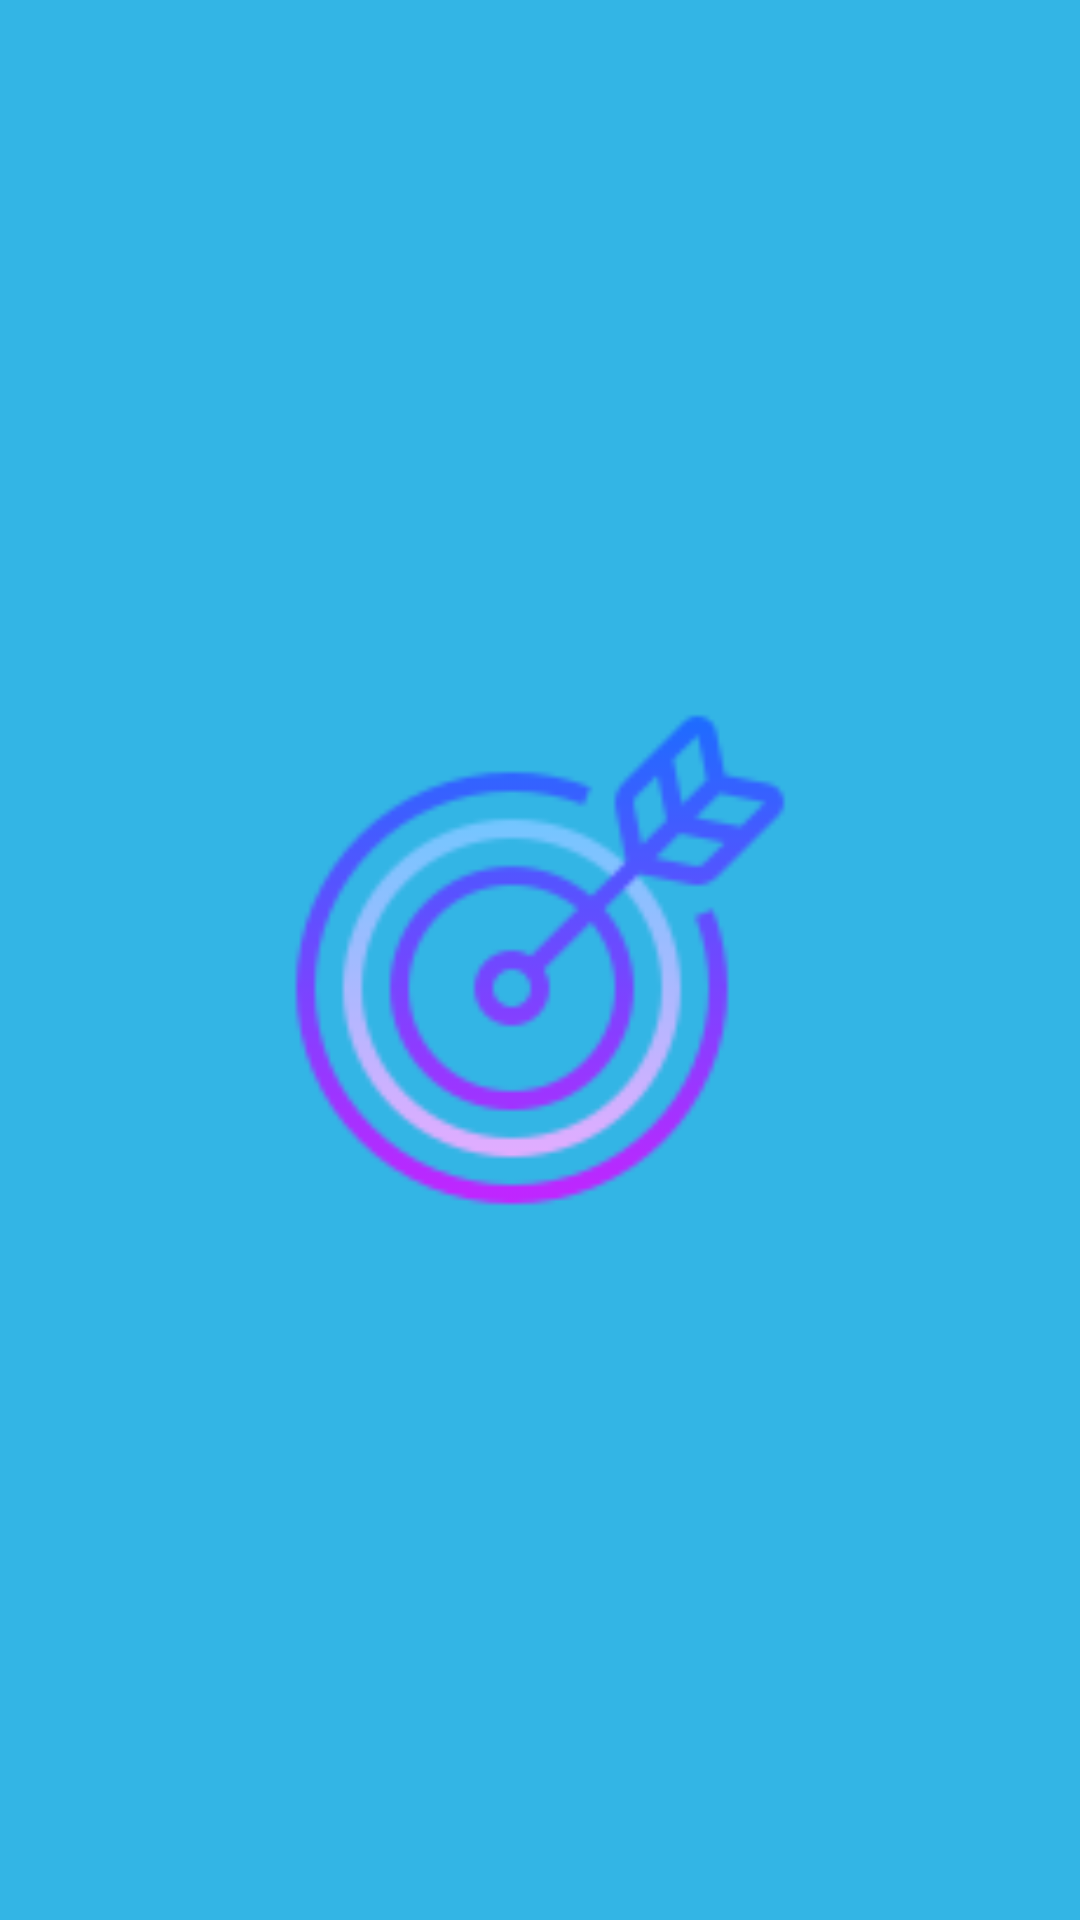

Android layout source for this screen:
<!-- AndroidManifest.xml: application theme Theme.Experiment -->
<!-- res/layout/activity_splash.xml -->
<?xml version="1.0" encoding="utf-8"?>
<RelativeLayout
    xmlns:android="http://schemas.android.com/apk/res/android"
    android:layout_width="match_parent"
    android:layout_height="match_parent"
    android:background="@android:color/holo_blue_light"
    >

    <ImageView
        android:layout_width="200dp"
        android:layout_height="200dp"
        android:src="@drawable/goal"
        android:layout_centerInParent="true"/>







</RelativeLayout>
<!-- resources referenced by this layout -->
<resources>
  <!-- drawable goal: png bitmap (drawable, 8980 bytes) -->
</resources>
